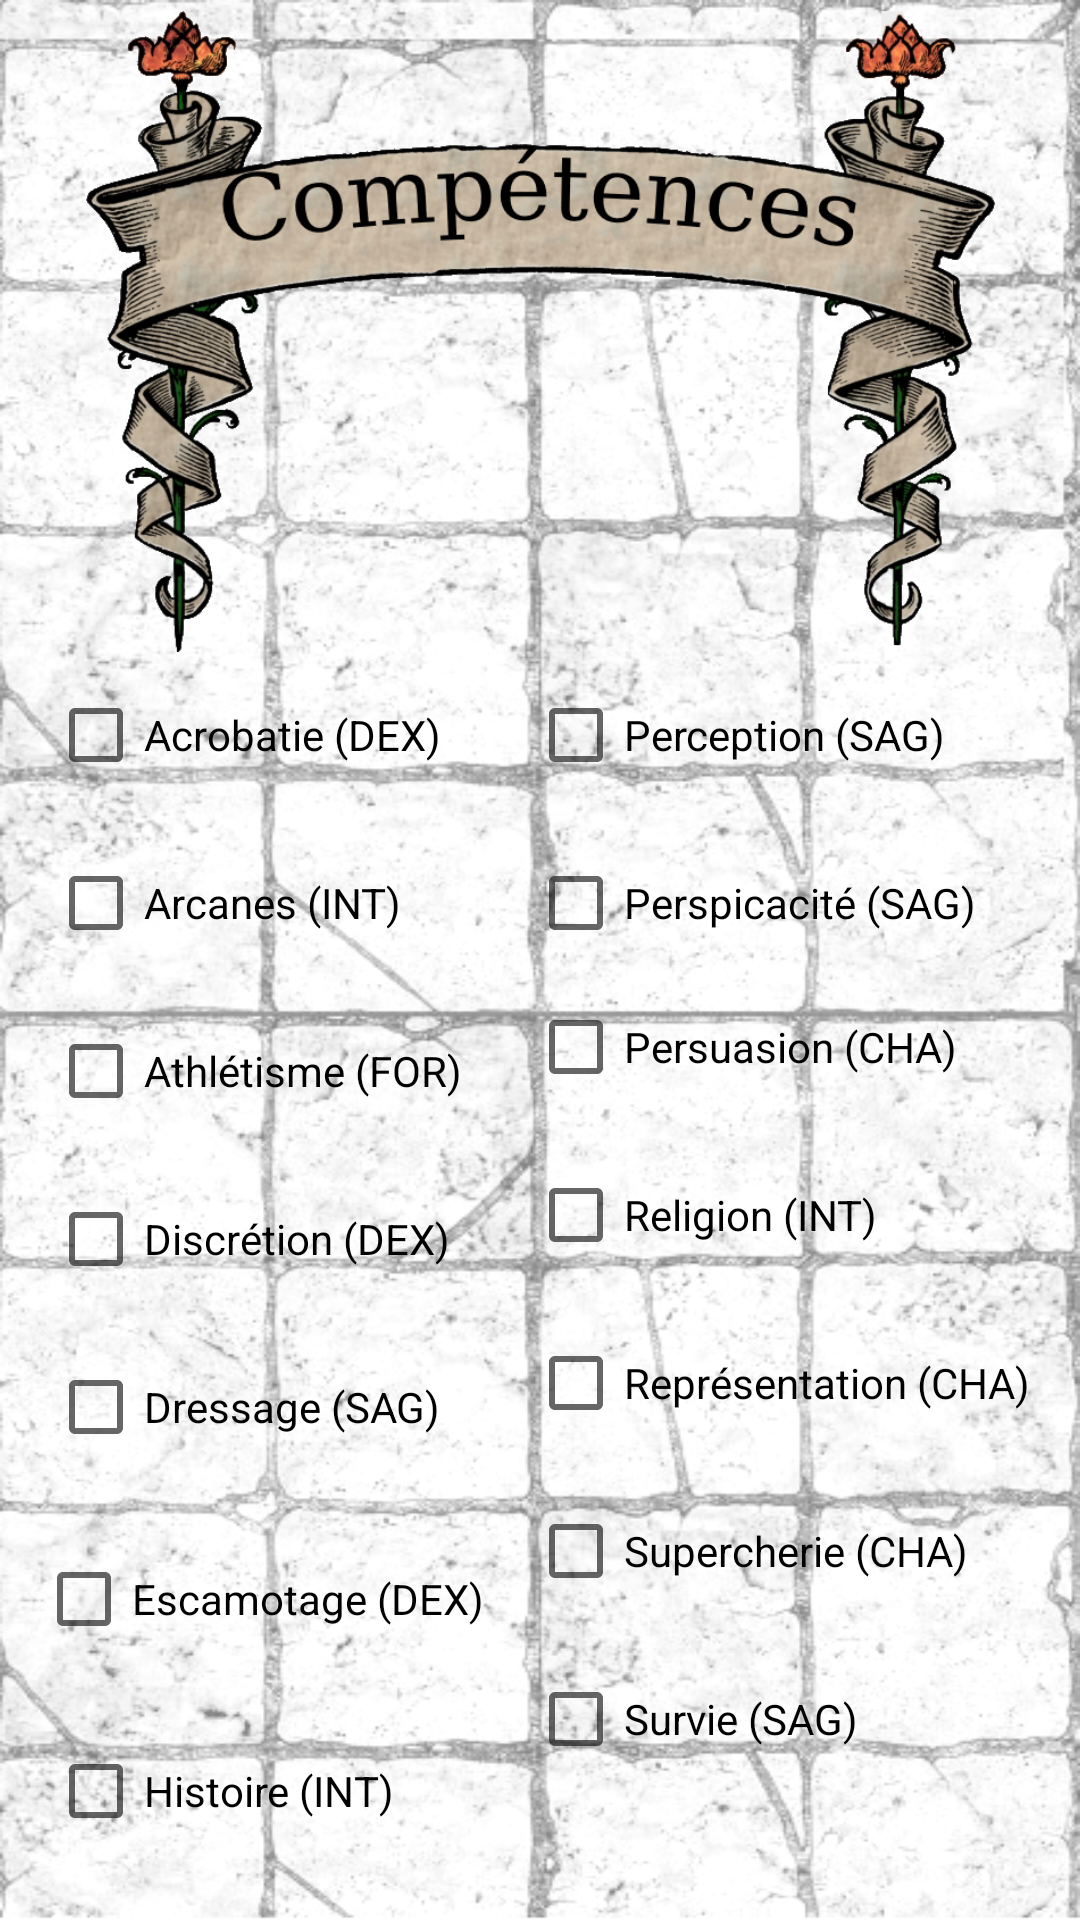

Android layout source for this screen:
<!-- AndroidManifest.xml: application theme AppTheme -->
<!-- res/layout/activity_competences.xml -->
<?xml version="1.0" encoding="utf-8"?>
<androidx.constraintlayout.widget.ConstraintLayout xmlns:android="http://schemas.android.com/apk/res/android"
    xmlns:app="http://schemas.android.com/apk/res-auto"
    xmlns:tools="http://schemas.android.com/tools"
    android:layout_width="match_parent"
    android:layout_height="match_parent"
    android:background="@drawable/background3"
    tools:context=".ui.CompetencesActivity">


    <ImageView
        android:id="@+id/imageView4"
        android:layout_width="303dp"
        android:layout_height="221dp"
        app:layout_constraintEnd_toEndOf="parent"
        app:layout_constraintStart_toStartOf="parent"
        app:layout_constraintTop_toTopOf="parent"
        app:srcCompat="@drawable/comp_transp" />

    <CheckBox
        android:id="@+id/checkBox"
        android:layout_width="wrap_content"
        android:layout_height="wrap_content"
        android:layout_marginStart="12dp"
        android:layout_marginLeft="12dp"
        android:layout_marginTop="16dp"
        android:text="Escamotage (DEX)"
        android:textSize="14sp"
        app:layout_constraintStart_toStartOf="parent"
        app:layout_constraintTop_toBottomOf="@+id/checkBox18" />

    <CheckBox
        android:id="@+id/checkBox15"
        android:layout_width="wrap_content"
        android:layout_height="wrap_content"
        android:layout_marginStart="16dp"
        android:layout_marginLeft="16dp"
        android:layout_marginTop="8dp"
        android:text="Représentation (CHA)"
        android:textSize="14sp"
        app:layout_constraintStart_toStartOf="@+id/guideline2"
        app:layout_constraintTop_toBottomOf="@+id/checkBox19" />

    <CheckBox
        android:id="@+id/checkBox17"
        android:layout_width="wrap_content"
        android:layout_height="wrap_content"
        android:layout_marginStart="16dp"
        android:layout_marginLeft="16dp"
        android:layout_marginTop="8dp"
        android:text="Survie (SAG)"
        android:textSize="14sp"
        app:layout_constraintStart_toStartOf="@+id/guideline2"
        app:layout_constraintTop_toBottomOf="@+id/checkBox16" />

    <CheckBox
        android:id="@+id/checkBox16"
        android:layout_width="wrap_content"
        android:layout_height="wrap_content"
        android:layout_marginStart="16dp"
        android:layout_marginLeft="16dp"
        android:layout_marginTop="8dp"
        android:text="Supercherie (CHA)"
        android:textSize="14sp"
        app:layout_constraintStart_toStartOf="@+id/guideline2"
        app:layout_constraintTop_toBottomOf="@+id/checkBox15" />

    <CheckBox
        android:id="@+id/checkBox18"
        android:layout_width="wrap_content"
        android:layout_height="wrap_content"
        android:layout_marginStart="16dp"
        android:layout_marginLeft="16dp"
        android:layout_marginTop="8dp"
        android:text="Dressage (SAG)"
        android:textSize="14sp"
        app:layout_constraintStart_toStartOf="parent"
        app:layout_constraintTop_toBottomOf="@+id/checkBox4" />

    <CheckBox
        android:id="@+id/checkBox19"
        android:layout_width="wrap_content"
        android:layout_height="wrap_content"
        android:layout_marginStart="16dp"
        android:layout_marginLeft="16dp"
        android:layout_marginTop="8dp"
        android:text="Religion (INT)"
        android:textSize="14sp"
        app:layout_constraintStart_toStartOf="@+id/guideline2"
        app:layout_constraintTop_toBottomOf="@+id/checkBox14" />

    <CheckBox
        android:id="@+id/checkBox14"
        android:layout_width="wrap_content"
        android:layout_height="wrap_content"
        android:layout_marginStart="16dp"
        android:layout_marginLeft="16dp"
        android:text="Persuasion (CHA)"
        android:textSize="14sp"
        app:layout_constraintStart_toStartOf="@+id/guideline2"
        app:layout_constraintTop_toBottomOf="@+id/checkBox11" />

    <CheckBox
        android:id="@+id/checkBox13"
        android:layout_width="wrap_content"
        android:layout_height="wrap_content"
        android:layout_marginStart="16dp"
        android:layout_marginLeft="16dp"
        android:layout_marginTop="8dp"
        android:text="Intimidation (CHA)"
        android:textSize="14sp"
        app:layout_constraintStart_toStartOf="parent"
        app:layout_constraintTop_toBottomOf="@+id/checkBox5" />

    <CheckBox
        android:id="@+id/checkBox11"
        android:layout_width="wrap_content"
        android:layout_height="wrap_content"
        android:layout_marginStart="16dp"
        android:layout_marginLeft="16dp"
        android:layout_marginTop="8dp"
        android:text="Perspicacité (SAG)"
        android:textSize="14sp"
        app:layout_constraintStart_toStartOf="@+id/guideline2"
        app:layout_constraintTop_toBottomOf="@+id/checkBox10" />

    <CheckBox
        android:id="@+id/checkBox7"
        android:layout_width="wrap_content"
        android:layout_height="wrap_content"
        android:layout_marginStart="16dp"
        android:layout_marginLeft="16dp"
        android:layout_marginTop="8dp"
        android:text="Investigation (INT)"
        android:textSize="14sp"
        app:layout_constraintStart_toStartOf="parent"
        app:layout_constraintTop_toBottomOf="@+id/checkBox13" />

    <CheckBox
        android:id="@+id/checkBox8"
        android:layout_width="wrap_content"
        android:layout_height="wrap_content"
        android:layout_marginStart="16dp"
        android:layout_marginLeft="16dp"
        android:layout_marginTop="8dp"
        android:text="Nature (INT)"
        android:textSize="14sp"
        app:layout_constraintStart_toStartOf="parent"
        app:layout_constraintTop_toBottomOf="@+id/checkBox12" />

    <CheckBox
        android:id="@+id/checkBox10"
        android:layout_width="wrap_content"
        android:layout_height="wrap_content"
        android:layout_marginStart="16dp"
        android:layout_marginLeft="16dp"
        android:text="Perception (SAG)"
        android:textSize="14sp"
        app:layout_constraintStart_toStartOf="@+id/guideline2"
        app:layout_constraintTop_toBottomOf="@+id/imageView4" />

    <CheckBox
        android:id="@+id/checkBox12"
        android:layout_width="wrap_content"
        android:layout_height="wrap_content"
        android:layout_marginStart="16dp"
        android:layout_marginLeft="16dp"
        android:layout_marginTop="8dp"
        android:text="Médecine(SAG)"
        android:textSize="14sp"
        app:layout_constraintStart_toStartOf="parent"
        app:layout_constraintTop_toBottomOf="@+id/checkBox7" />

    <CheckBox
        android:id="@+id/checkBox2"
        android:layout_width="wrap_content"
        android:layout_height="wrap_content"
        android:layout_marginStart="16dp"
        android:layout_marginLeft="16dp"
        android:layout_marginTop="8dp"
        android:text="Athlétisme (FOR)"
        android:textSize="14sp"
        app:layout_constraintStart_toStartOf="parent"
        app:layout_constraintTop_toBottomOf="@+id/checkBox3" />

    <CheckBox
        android:id="@+id/checkBox3"
        android:layout_width="wrap_content"
        android:layout_height="wrap_content"
        android:layout_marginStart="16dp"
        android:layout_marginLeft="16dp"
        android:layout_marginTop="8dp"
        android:text="Arcanes (INT)"
        android:textSize="14sp"
        app:layout_constraintStart_toStartOf="parent"
        app:layout_constraintTop_toBottomOf="@+id/checkBox9" />

    <CheckBox
        android:id="@+id/checkBox4"
        android:layout_width="wrap_content"
        android:layout_height="wrap_content"
        android:layout_marginStart="16dp"
        android:layout_marginLeft="16dp"
        android:layout_marginTop="8dp"
        android:text="Discrétion (DEX)"
        android:textSize="14sp"
        app:layout_constraintStart_toStartOf="parent"
        app:layout_constraintTop_toBottomOf="@+id/checkBox2" />

    <CheckBox
        android:id="@+id/checkBox5"
        android:layout_width="wrap_content"
        android:layout_height="wrap_content"
        android:layout_marginStart="16dp"
        android:layout_marginLeft="16dp"
        android:layout_marginTop="16dp"
        android:text="Histoire (INT)"
        android:textSize="14sp"
        app:layout_constraintStart_toStartOf="parent"
        app:layout_constraintTop_toBottomOf="@+id/checkBox" />

    <CheckBox
        android:id="@+id/checkBox9"
        android:layout_width="wrap_content"
        android:layout_height="wrap_content"
        android:layout_marginStart="16dp"
        android:layout_marginLeft="16dp"
        android:text="Acrobatie (DEX)"
        android:textSize="14sp"
        app:layout_constraintStart_toStartOf="parent"
        app:layout_constraintTop_toBottomOf="@+id/imageView4" />

    <androidx.constraintlayout.widget.Guideline
        android:id="@+id/guideline2"
        android:layout_width="wrap_content"
        android:layout_height="wrap_content"
        android:orientation="vertical"
        app:layout_constraintGuide_begin="160dp" />

</androidx.constraintlayout.widget.ConstraintLayout>
<!-- resources referenced by this layout -->
<resources>
  <!-- drawable background3: png bitmap (drawable, 192817 bytes) -->
  <!-- drawable comp_transp: png bitmap (drawable, 283094 bytes) -->
</resources>
